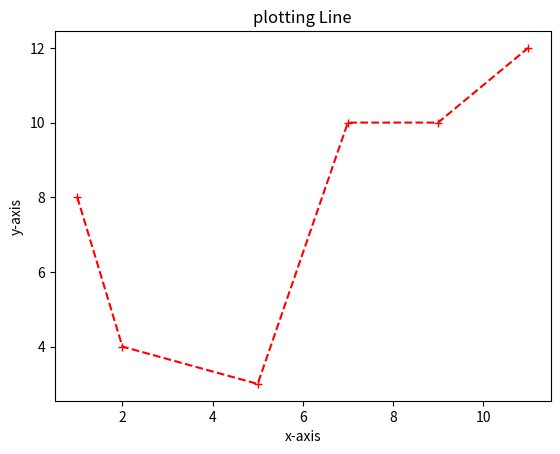

Recreate this plot in Python. (Note: this script raises an exception after producing the figure.)
#Importing the required module 
import matplotlib.pyplot as plt

x = [1,2,5,7,9,11]
y = [8,4,3,10,10,12]
plt.plot(x, y,'r+--') # plotting points
plt.xlabel('x-axis') # naiming the x axis 
plt.ylabel('y-axis') # naming the y axis 
plt.title('plotting Line') # giving title to graph 
plt.Show() # function to show plot
